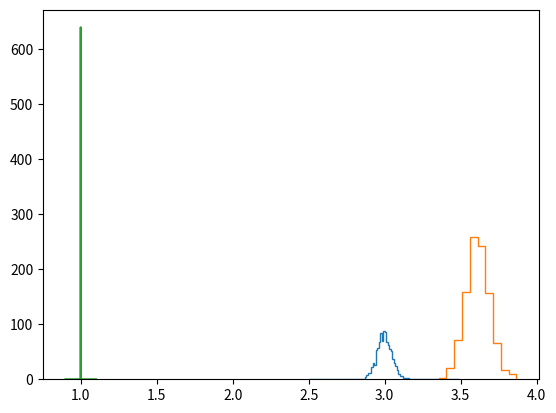

The matplotlib source for this figure: (Note: this script raises an exception after producing the figure.)
import numpy as np
import matplotlib.pyplot as plt
from scipy.stats import norm 

# test for new prior function - redshift prior is basically set by observed line width 

#spec_wobs = norm(loc=3.,scale=0.05)

#xrange = np.linspace(2.,4.,100)

#pobs = spec_wobs.pdf(xrange)

#plt.plot(xrange,pobs)
#plt.show()

# halpha rest wavelength is 0.65

##rest = 0.65 

#pz = (pobs/rest)-1.

#plt.plot(xrange,pz)
#plt.show()

rest = 0.65 
pl = np.random.normal(loc=3.,scale=0.05,size=1000)

plt.hist(pl,histtype='step',bins=np.arange(2.5,3.5,0.01))
plt.show()

pz = (pl/rest)-1.

plt.hist(pz,histtype='step')
plt.show()


nsamp = 64
xline = np.linspace(-nsamp, nsamp, 2*nsamp+1)/nsamp*0.1+1
yline = xline*0.
yline[nsamp] = 1
yline /= np.trapz(yline, xline)

plt.plot(xline,yline)

print(nsamp*0.1+1)

print(xline)

print(np.trapz(yline, xline))

import os
from grizli import utils

def resample_template_numba(spec_wobs, spec_R_fwhm, templ_wobs, templ_flux, velocity_sigma=100, nsig=5, fill_value=0.):
    """
    Resample a high resolution template/model on the wavelength grid of a
    spectrum with (potentially) wavelength dependent dispersion
    
    Parameters
    ----------
    spec_wobs : array-like
        Spectrum wavelengths
    
    spec_R_fwhm : array-like
        Spectral resolution `wave/d(wave)`, FWHM
    
    templ_wobs : array-like
        Template wavelengths, observed frame.  Same units as `spec_wobs`.  
        **NB:** both `spec_wobs` and `templ_wobs` assumed to be sorted!
    
    templ_flux : array-like
        Template flux densities sampled at `templ_wobs`
    
    velocity_sigma : float
        Kinematic velocity width, km/s
    
    nsig : float
        Number of sigmas of the Gaussian convolution kernel to sample
    
    Returns
    -------
    resamp : array-like
        Template resampled at the `spec_wobs` wavelengths, convolved with a 
        Gaussian kernel with sigma width
        
        >>> Rw = 1./np.sqrt((velocity_sigma/3.e5)**2 + 1./(spec_R_fwhm*2.35)**2)
        >>> dw = spec_wobs / Rw
    
    """    
    dw = np.sqrt((velocity_sigma/3.e5)**2 + (1./2.35/spec_R_fwhm)**2)*spec_wobs
    
    #Rw = 1./np.sqrt((velocity_sigma/3.e5)**2 + 1./(spec_R_fwhm*2.35)**2)
    # dw = spec_wobs / Rw
    
    ilo = 0
    ihi = 1
    
    N = len(spec_wobs)
    resamp = np.zeros_like(spec_wobs)*fill_value
    
    Nt = len(templ_wobs)
    
    for i in range(N):
        #sl = slice(ilo[i], ihi[i])
        while (templ_wobs[ilo] < spec_wobs[i]-nsig*dw[i]) & (ilo < Nt-1):
            ilo += 1
        
        if ilo == 0:
            continue
            
        ilo -= 1
        
        while (templ_wobs[ihi] < spec_wobs[i]+nsig*dw[i]) & (ihi < Nt):
            ihi += 1
        
        if (ilo >= ihi):
            resamp[i] = templ_flux[ihi]
            continue
        elif (ilo == Nt-1):
            break
            
        sl = slice(ilo, ihi)
        lsl = templ_wobs[sl]
        g = np.exp(-(lsl-spec_wobs[i])**2/2/dw[i]**2)/np.sqrt(2*np.pi*dw[i]**2)
        # g *= 1./np.sqrt(2*np.pi*dw[i]**2) 
        resamp[i] = np.trapz(templ_flux[sl]*g, lsl)
        
    return resamp

res = self.resample_func(spec_wobs,
                                 spec_R_fwhm*scale_disp, 
                                 self.xline*line_um,
                                 self.yline,
                                 velocity_sigma=velocity_sigma,
                                 nsig=nsig)

import data
import os
import numpy as np
from scipy.interpolate import UnivariateSpline


test = data.Data(spectrum_file=os.path.abspath('../test_data/macs0417.1208_340.v0.spec.fits'),photometry_file=None,run_ID=1,phot_id=None)

import matplotlib.pyplot as plt

plt.plot(test.spec_wobs,test.spec_fnu)

x1 = 1.575
x2 = 1.675

xsel = (test.spec_wobs>x1) & (test.spec_wobs<x2)
plt.scatter(test.spec_wobs[xsel],test.spec_fnu[xsel]-4.)

x = test.spec_wobs[xsel]
y = test.spec_fnu[xsel]


spline = UnivariateSpline(x, y-np.max(y)/2, s=0)
r1, r2 = spline.roots() # find the roots

spline

r1

r2

plt.plot(x,y)
plt.axvspan(r1, r2, facecolor='g', alpha=0.5)
plt.show()

ymax = np.nanmax(y)

hm = ymax/2.

# then find intersection of hm with x/y curve. 

def get_full_width(x: np.ndarray, y: np.ndarray, height: float = 0.5) -> float:
    height_half_max = np.max(y) * height
    index_max = np.argmax(y)
    x_low = np.interp(height_half_max, y[:index_max+1], x[:index_max+1])
    x_high = np.interp(height_half_max, np.flip(y[index_max:]), np.flip(x[index_max:]))

    return x_low,x_high,x_high - x_low


x1,x2,fwhm = get_full_width(x,y-4.)

plt.plot(x,y-4.)
plt.axvspan(x1, x2, facecolor='g', alpha=0.5)
plt.show()



